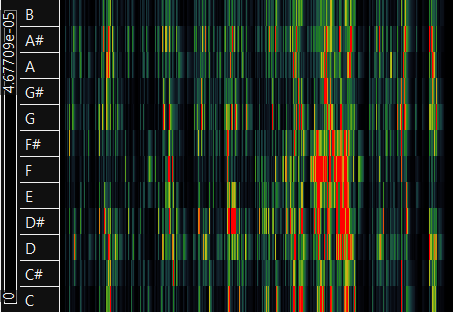

The table this chart was drawn from, first rows:
2.21748e-05, 2.40521e-05, 2.24705e-05, 1.65944e-05, 1.93512e-05, 2.16103e-05, 2.60931e-05, 2.80175e-05, 2.85788e-05, 2.70617e-05, 2.24003e-05, 1.79661e-05
2.05286e-05, 1.94764e-05, 2.75434e-05, 2.1961e-05, 1.06189e-05, 1.3664e-05, 1.88955e-05, 2.30698e-05, 1.90517e-05, 1.27974e-05, 1.83343e-05, 1.17893e-05
1.59282e-05, 1.98436e-05, 2.77433e-05, 2.03518e-05, 1.2859e-05, 8.80718e-06, 1.01385e-05, 9.10791e-06, 1.4581e-05, 1.6856e-05, 1.6603e-05, 8.93688e-06
1.83272e-05, 1.73843e-05, 2.63873e-05, 2.4356e-05, 9.8462e-06, 8.63203e-06, 1.42138e-05, 1.52297e-05, 1.47941e-05, 1.10549e-05, 1.41934e-05, 1.69402e-05
1.69269e-05, 1.21802e-05, 1.21024e-05, 1.36224e-05, 1.89801e-05, 1.35732e-05, 1.81043e-05, 2.31988e-05, 1.97486e-05, 1.495e-05, 1.69453e-05, 2.49426e-05
1.0887e-05, 1.52025e-05, 1.74886e-05, 1.49964e-05, 1.48587e-05, 2.266e-05, 1.98134e-05, 1.65413e-05, 2.02376e-05, 1.60789e-05, 1.86771e-05, 2.0295e-05
1.73237e-05, 1.826e-05, 1.55848e-05, 1.53836e-05, 1.30911e-05, 2.60503e-05, 2.34466e-05, 1.20279e-05, 1.45134e-05, 2.37772e-05, 3.00886e-05, 1.51712e-05
2.11549e-05, 1.75269e-05, 1.27917e-05, 9.6925e-06, 1.57766e-05, 3.02205e-05, 3.8691e-05, 2.48243e-05, 1.55994e-05, 1.78584e-05, 2.62784e-05, 2.72332e-05
2.02988e-05, 1.74214e-05, 1.33162e-05, 1.57559e-05, 1.36195e-05, 2.36784e-05, 3.54661e-05, 2.05296e-05, 1.25524e-05, 1.92523e-05, 2.18757e-05, 1.98706e-05
2.68429e-05, 1.84925e-05, 1.54378e-05, 1.71501e-05, 1.58135e-05, 1.81359e-05, 2.27329e-05, 1.98185e-05, 2.0022e-05, 2.63576e-05, 1.98267e-05, 1.57794e-05
2.43152e-05, 1.73847e-05, 1.57411e-05, 1.74965e-05, 1.71739e-05, 1.78363e-05, 2.08192e-05, 2.29997e-05, 2.39432e-05, 1.98093e-05, 1.9749e-05, 1.83982e-05
1.81022e-05, 1.57532e-05, 1.1289e-05, 1.96226e-05, 1.87487e-05, 1.44727e-05, 1.12019e-05, 1.75209e-05, 1.74879e-05, 1.03778e-05, 2.14073e-05, 1.12357e-05
2.32256e-05, 1.84999e-05, 1.61463e-05, 1.76568e-05, 1.60834e-05, 1.36052e-05, 1.46031e-05, 1.40037e-05, 1.91586e-05, 2.52147e-05, 2.74658e-05, 2.05022e-05
1.42908e-05, 1.57764e-05, 1.55842e-05, 8.58851e-06, 1.2282e-05, 1.56793e-05, 1.51757e-05, 1.61478e-05, 1.16755e-05, 1.02471e-05, 8.64071e-06, 9.51356e-06
1.21245e-05, 1.41333e-05, 2.48063e-05, 1.67446e-05, 9.89873e-06, 1.55026e-05, 1.23088e-05, 2.22511e-05, 2.29359e-05, 2.00464e-05, 1.69961e-05, 7.07657e-06
1.82349e-05, 2.08674e-05, 2.72113e-05, 2.03694e-05, 1.07341e-05, 1.54449e-05, 9.21938e-06, 2.29691e-05, 2.78699e-05, 2.43982e-05, 1.87116e-05, 1.31709e-05
1.8716e-05, 1.19874e-05, 1.64269e-05, 1.27721e-05, 1.22855e-05, 1.33487e-05, 1.27076e-05, 1.99039e-05, 2.0716e-05, 1.56782e-05, 1.55569e-05, 1.00835e-05
1.83792e-05, 1.63189e-05, 1.94896e-05, 1.51636e-05, 1.35529e-05, 1.16949e-05, 1.47843e-05, 2.30042e-05, 1.34422e-05, 1.67342e-05, 1.83505e-05, 1.95502e-05
2.27149e-05, 2.28602e-05, 2.31248e-05, 1.6805e-05, 1.66162e-05, 1.78533e-05, 1.56207e-05, 2.16867e-05, 2.3407e-05, 2.2525e-05, 1.6785e-05, 1.68158e-05
2.2762e-05, 2.44662e-05, 1.77712e-05, 1.39587e-05, 1.42852e-05, 1.72018e-05, 1.11228e-05, 1.6984e-05, 1.77397e-05, 4.37316e-06, 1.53484e-05, 1.95905e-05
1.31705e-05, 2.16834e-05, 2.70902e-05, 1.88757e-05, 1.43648e-05, 1.42466e-05, 8.94589e-06, 1.64462e-05, 1.77863e-05, 1.97765e-05, 2.11499e-05, 1.00963e-05
1.81335e-05, 1.69857e-05, 1.92055e-05, 1.76437e-05, 1.75338e-05, 2.04164e-05, 1.52568e-05, 1.666e-05, 1.31534e-05, 9.93528e-06, 1.41144e-05, 1.54975e-05
2.09308e-05, 1.7062e-05, 1.3656e-05, 1.75128e-05, 1.18287e-05, 9.83498e-06, 1.02095e-05, 1.19677e-05, 1.5223e-05, 1.57651e-05, 1.50486e-05, 1.31241e-05
2.08395e-05, 1.09197e-05, 2.30172e-05, 1.97237e-05, 1.12097e-05, 1.8011e-05, 1.78671e-05, 1.45135e-05, 1.22214e-05, 1.134e-05, 1.48456e-05, 1.55217e-05
3.90262e-05, 3.264e-05, 3.90647e-05, 2.98901e-05, 2.46798e-05, 3.14582e-05, 2.10616e-05, 2.61792e-05, 2.43375e-05, 3.02158e-05, 2.13225e-05, 1.57641e-05
0.001255, 0.001882, 0.003045, 0.002355, 0.001028, 0.0006862, 0.0008133, 0.0007712, 0.001146, 0.001146, 0.0009654, 0.000811
0.0005295, 0.001489, 0.002733, 0.001524, 0.0004781, 0.0007747, 0.001281, 0.002894, 0.001992, 0.002562, 0.003698, 0.001633
0.0006355, 0.0005612, 0.0009217, 0.0007187, 0.0001906, 0.0002228, 0.0004894, 0.0007923, 0.0007404, 0.0008409, 0.001548, 0.001083
0.000255, 0.0002928, 0.001009, 0.0007425, 0.000226, 0.0002662, 0.0003394, 0.000705, 0.0008272, 0.000734, 0.0009986, 0.0005371
0.0001848, 0.0002529, 0.0005008, 0.0002576, 0.0001515, 0.0001571, 0.0002066, 0.0005074, 0.0004072, 0.0001811, 0.0004283, 0.0002876
0.0002236, 0.0002672, 0.0003104, 0.0002016, 7.89497e-05, 0.0002019, 0.0002991, 0.0003151, 0.0002631, 0.000378, 0.0004771, 0.0002969
0.0001011, 0.0002087, 0.0004063, 0.0002366, 4.75557e-05, 9.62168e-05, 0.0001885, 0.00025, 0.0001742, 0.0003365, 0.0005307, 0.0002879
8.13876e-05, 0.0001639, 0.0002516, 0.0001429, 4.66437e-05, 5.84308e-05, 5.8369e-05, 4.06933e-05, 7.28896e-05, 0.0001609, 0.00017, 0.0001264
6.92753e-05, 0.000132, 0.0002828, 0.0001657, 5.43922e-05, 6.51921e-05, 7.60894e-05, 4.21911e-05, 4.51882e-05, 0.000107, 0.0001838, 0.0001021
7.55436e-05, 7.86913e-05, 0.0001407, 9.00869e-05, 4.86989e-05, 5.3128e-05, 8.28638e-05, 0.0001168, 0.0001097, 8.18911e-05, 0.0001203, 0.000102
0.0006259, 0.0006703, 0.000591, 0.0007359, 0.001198, 0.001694, 0.003395, 0.004364, 0.002399, 0.0006482, 0.0005112, 0.000457
0.0001525, 0.000393, 0.0005265, 0.0003607, 0.0002897, 0.0005271, 0.0008472, 0.001933, 0.001881, 0.0005603, 0.0003005, 0.0002796
0.0001482, 0.0002447, 0.0003314, 0.0002126, 0.0001214, 0.0001981, 0.0004329, 0.0004269, 0.0004114, 0.0002972, 0.0001731, 0.0001473
0.000115, 0.0001154, 0.0002482, 0.0002345, 9.42797e-05, 0.0001806, 0.0001826, 0.0003012, 0.0003719, 0.0001383, 0.0001165, 0.0001326
0.0002767, 0.00035, 0.0003529, 0.0004073, 0.0006602, 0.0007707, 0.0007153, 0.0005911, 0.0002815, 0.0003765, 0.0001644, 0.0001603
0.004531, 0.003196, 0.003912, 0.007153, 0.003393, 0.00476, 0.01215, 0.009158, 0.00395, 0.001342, 0.002124, 0.003093
0.005117, 0.004158, 0.00284, 0.005717, 0.003848, 0.002011, 0.004054, 0.003433, 0.002452, 0.001376, 0.001206, 0.00172
0.001989, 0.002441, 0.001401, 0.001965, 0.001567, 0.001372, 0.002288, 0.001606, 0.001195, 0.0005043, 0.0005441, 0.0008411
0.001629, 0.001438, 0.0007109, 0.0008608, 0.000543, 0.0007098, 0.001781, 0.001533, 0.0006651, 0.000414, 0.000296, 0.0004876
0.001266, 0.001011, 0.0003489, 0.0003038, 0.0003767, 0.0004758, 0.0008507, 0.0009573, 0.0003887, 0.0001883, 0.0002414, 0.0004047
0.001027, 0.0007129, 0.0002346, 0.0003934, 0.0002353, 0.0003303, 0.0005041, 0.0003642, 0.0002044, 0.0002318, 0.0002348, 0.0003648
0.0004983, 0.0004895, 0.0003895, 0.0005188, 0.0002713, 0.0002429, 0.0003673, 0.0002576, 0.0001638, 0.0001097, 0.0001527, 0.0001642
0.0004366, 0.0003778, 0.0001811, 0.0001879, 0.0001652, 0.000226, 0.0004271, 0.0002724, 0.0001511, 7.56428e-05, 6.11726e-05, 0.0001438
0.0003143, 0.0002889, 9.86333e-05, 0.0001703, 0.0001419, 0.0001537, 0.0003601, 0.0002495, 0.0001461, 0.0001103, 8.81805e-05, 9.52931e-05
0.0001456, 0.0001504, 9.45779e-05, 0.0001729, 9.66419e-05, 0.0002001, 0.00036, 0.0002968, 9.93001e-05, 0.0001007, 8.77837e-05, 8.00005e-05
0.0007504, 0.0007891, 0.0006471, 0.0006399, 0.001259, 0.001337, 0.001263, 0.00118, 0.001821, 0.003992, 0.00322, 0.001151
0.0002512, 0.0004028, 0.0004373, 0.0003902, 0.0004528, 0.0004344, 0.0003193, 0.0004923, 0.002249, 0.005534, 0.003246, 0.0005656
0.0002341, 0.000286, 0.0003107, 0.0002463, 0.0002213, 0.0003509, 0.0004343, 0.0004779, 0.001203, 0.003263, 0.002043, 0.0003503
0.0001783, 0.0001506, 0.0002377, 0.000219, 0.0001573, 0.0002673, 0.0002329, 0.0001209, 0.0006869, 0.001792, 0.0009224, 0.0002567
6.63237e-05, 0.0001806, 0.0002356, 0.000182, 0.0001074, 0.0001349, 0.0001401, 0.0001449, 0.0002263, 0.0005, 0.0004251, 0.0001344
0.001148, 0.001928, 0.002592, 0.00195, 0.001373, 0.002148, 0.003176, 0.009037, 0.007197, 0.002634, 0.001756, 0.001801
0.001049, 0.002012, 0.003081, 0.002014, 0.0006949, 0.001481, 0.003299, 0.007804, 0.004705, 0.00258, 0.005247, 0.003038
0.0005409, 0.001547, 0.003569, 0.002534, 0.001458, 0.002107, 0.003748, 0.007167, 0.003916, 0.004737, 0.006443, 0.002116
0.0005971, 0.001549, 0.002836, 0.00129, 0.0008974, 0.001891, 0.002332, 0.004241, 0.002572, 0.004527, 0.008822, 0.003972
0.0006197, 0.001174, 0.002591, 0.001282, 0.0006758, 0.00153, 0.002097, 0.003693, 0.002005, 0.002333, 0.005837, 0.003217
0.001336, 0.0009995, 0.003819, 0.003401, 0.002183, 0.002062, 0.002617, 0.003851, 0.001468, 0.00209, 0.004589, 0.002964
... 1,513 more rows
